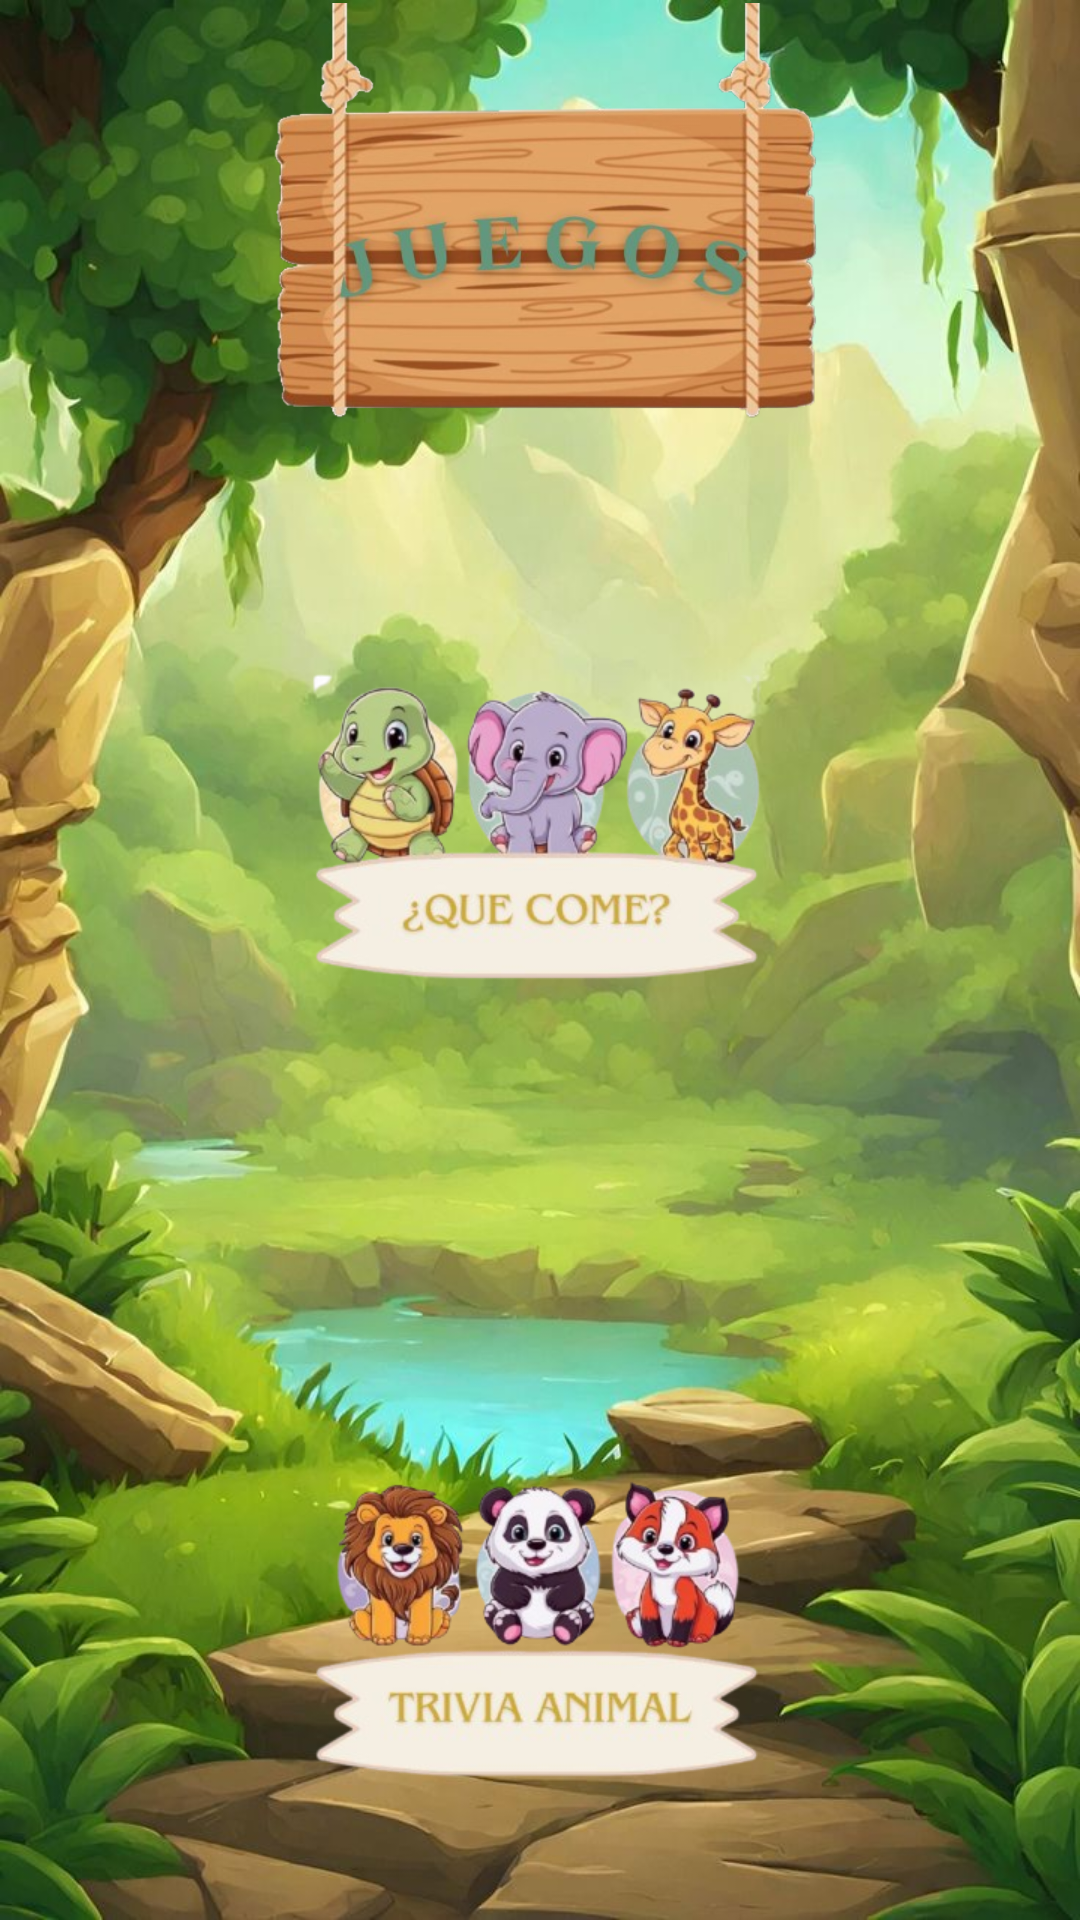

Here is an Android app screen rendered from its layout file. Give the layout XML and the strings, colors and styles it references.
<!-- AndroidManifest.xml: application theme Theme.ReinoAlimentario -->
<!-- res/layout/activity_main.xml -->
<androidx.constraintlayout.widget.ConstraintLayout
    xmlns:android="http://schemas.android.com/apk/res/android"
    xmlns:app="http://schemas.android.com/apk/res-auto"
    xmlns:tools="http://schemas.android.com/tools"
    android:id="@+id/main"
    android:layout_width="match_parent"
    android:layout_height="match_parent"
    android:background="@drawable/fondo"
    tools:context=".MainActivity">

    <LinearLayout
        android:layout_width="match_parent"
        android:layout_height="match_parent"
        android:orientation="vertical"
        android:gravity="center"
        android:padding="1dp">

        <ImageView
            android:id="@+id/imageView"
            android:layout_width="410dp"
            android:layout_height="200dp"
            app:srcCompat="@drawable/titulo" />

        <ImageView
            android:id="@+id/game1_image"
            android:layout_width="250dp"
            android:layout_height="250dp"
            android:src="@drawable/quecome" />

        <ImageView
            android:id="@+id/game2_image"
            android:layout_width="250dp"
            android:layout_height="250dp"
            android:layout_marginTop="16dp"
            android:src="@drawable/trivia" />
    </LinearLayout>

</androidx.constraintlayout.widget.ConstraintLayout>
<!-- resources referenced by this layout -->
<resources>
  <!-- drawable fondo: jpg bitmap (drawable, 112902 bytes) -->
  <!-- drawable quecome: png bitmap (drawable, 113963 bytes) -->
  <!-- drawable titulo: png bitmap (drawable, 182241 bytes) -->
  <!-- drawable trivia: png bitmap (drawable, 110721 bytes) -->
  <style name="Theme.ReinoAlimentario" parent="Base.Theme.ReinoAlimentario" />
  <style name="Base.Theme.ReinoAlimentario" parent="Theme.Material3.DayNight.NoActionBar">
          
          
      </style>
</resources>
